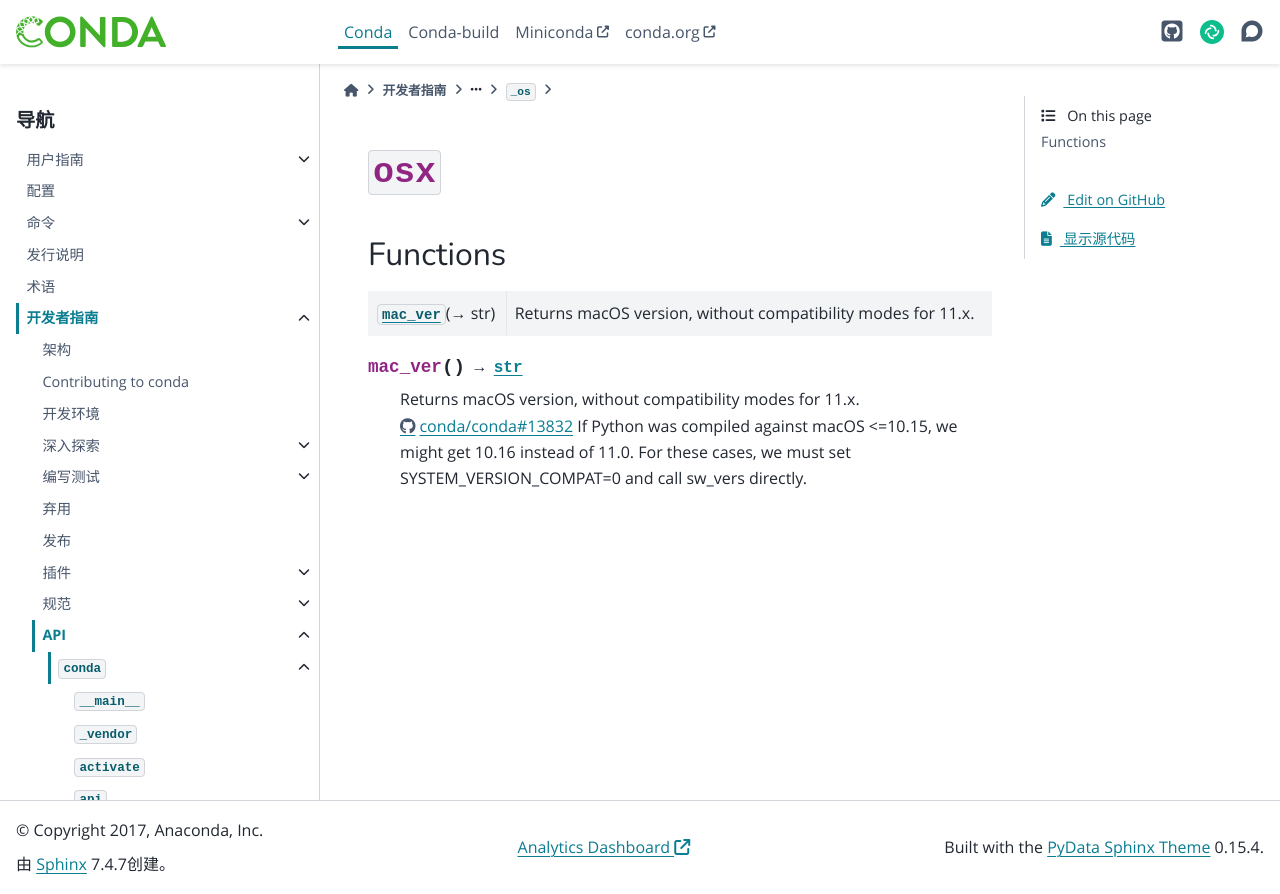

repository: hellowac/conda-zh-cn · page: dev-guide/api/conda/common/_os/osx/index.html · generator: sphinx

:py:mod:`osx`
=============

.. py:module:: conda.common._os.osx



Functions
---------

.. autoapisummary::

   conda.common._os.osx.mac_ver



.. py:function:: mac_ver() -> str

   Returns macOS version, without compatibility modes for 11.x.
   https://github.com/conda/conda/issues/13832
   If Python was compiled against macOS <=10.15, we might get 10.16 instead of 11.0.
   For these cases, we must set SYSTEM_VERSION_COMPAT=0 and call sw_vers directly.
